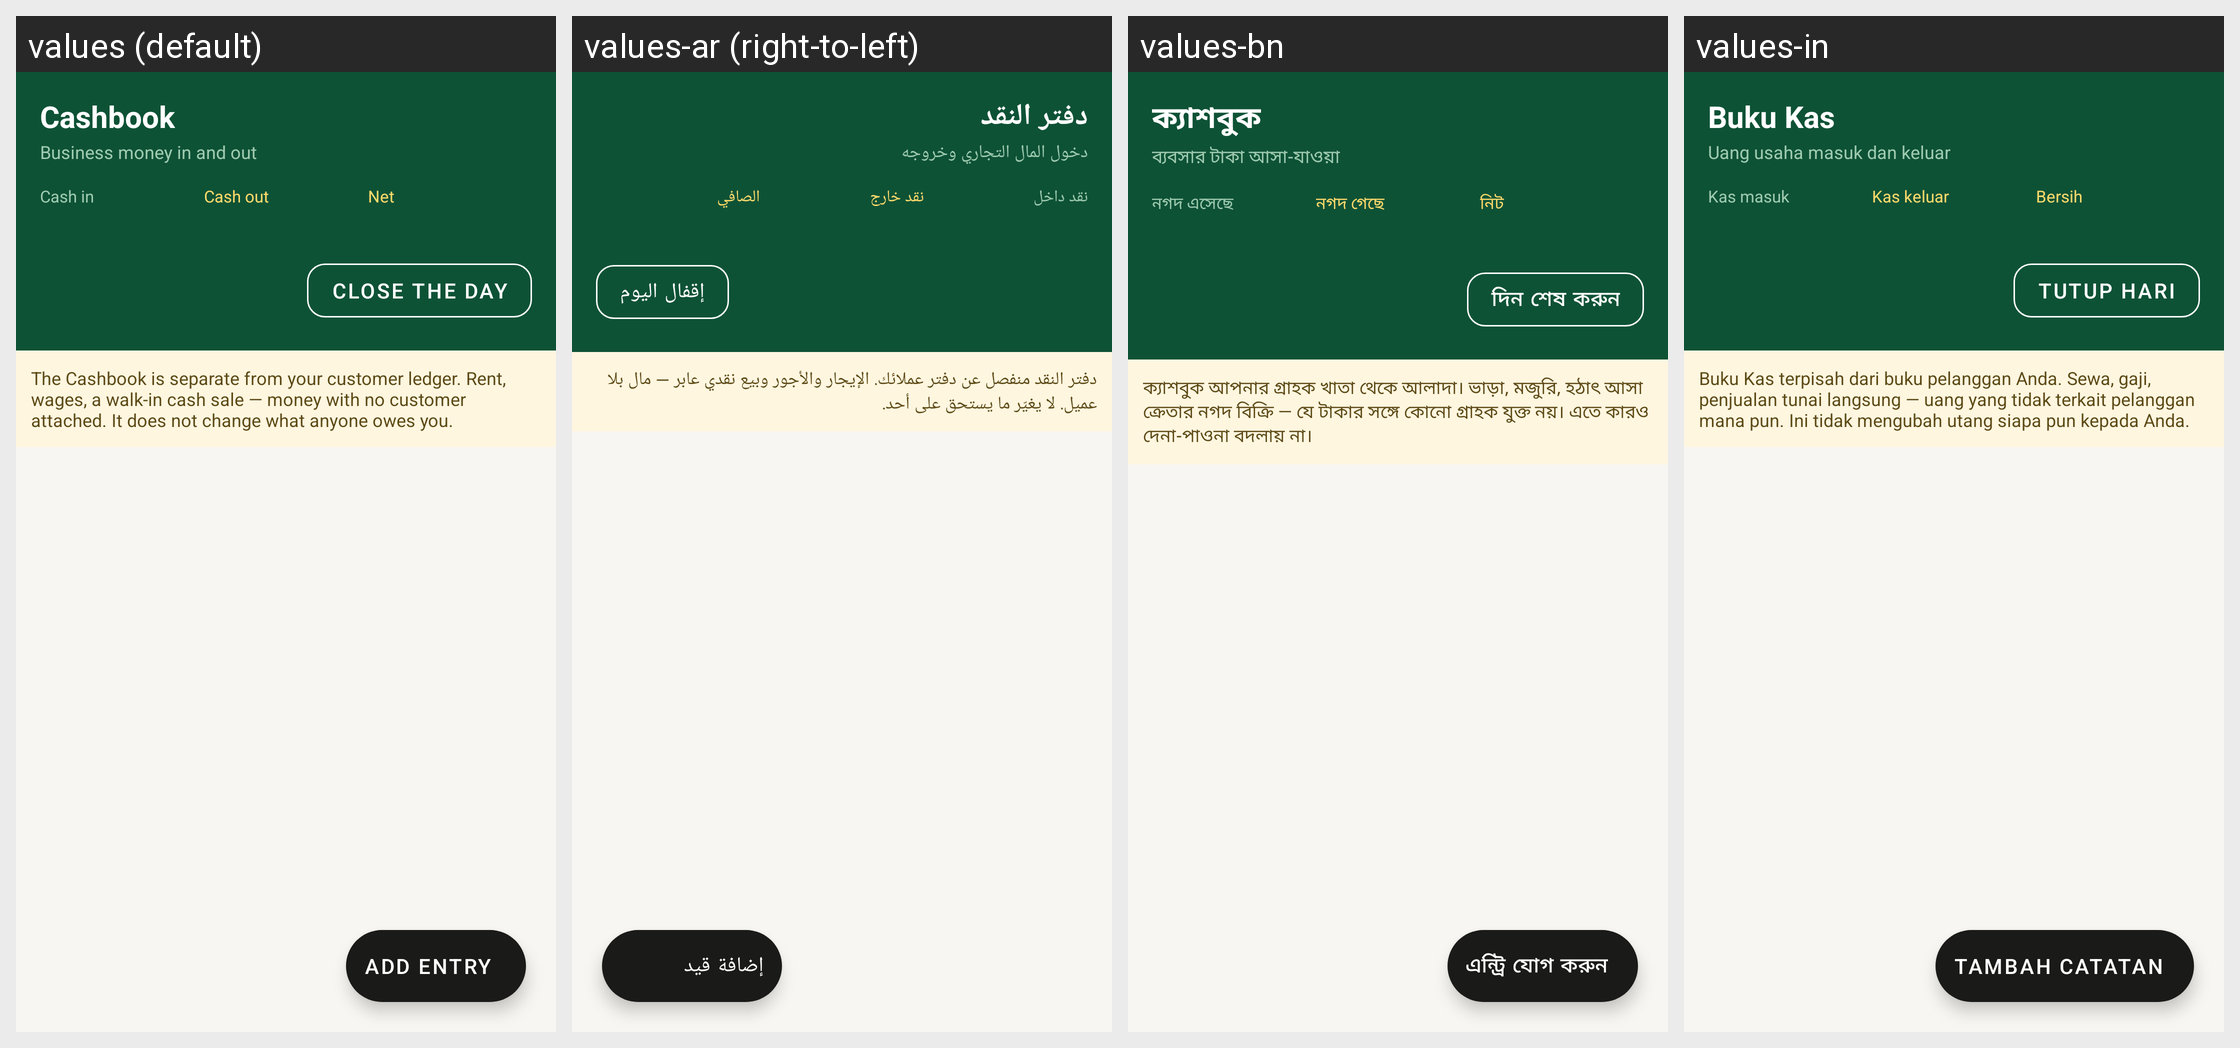

This grid shows one Android layout under several languages. Give, for every string resource on the screen, its name, the default text and each shown locale's text.
Android screen res/layout/activity_cashbook.xml rendered under 4 locales, left to right: values (default), values-ar (right-to-left), values-bn, values-in. Device: Nexus 5 (rendered at 1080×1920; each locale shown at half size, 540×960, under a caption strip naming it); theme Theme.RoshanKhata.
Other locales in the repository, not shown: values-fa, values-hi, values-sd, values-ur.
Strings drawn on this screen, with the default value and each locale's value (text and hints the layout hard-codes, and strings that could not be matched under every locale, appear in the picture but are not listed):

cashbook
  values: Cashbook
  values-ar: دفتر النقد
  values-bn: ক্যাশবুক
  values-in: Buku Kas

cashbook_subtitle
  values: Business money in and out
  values-ar: دخول المال التجاري وخروجه
  values-bn: ব্যবসার টাকা আসা-যাওয়া
  values-in: Uang usaha masuk dan keluar

cash_in
  values: Cash in
  values-ar: نقد داخل
  values-bn: নগদ এসেছে
  values-in: Kas masuk

cash_out
  values: Cash out
  values-ar: نقد خارج
  values-bn: নগদ গেছে
  values-in: Kas keluar

cash_net
  values: Net
  values-ar: الصافي
  values-bn: নিট
  values-in: Bersih

dayclose_button
  values: Close the day
  values-ar: إقفال اليوم
  values-bn: দিন শেষ করুন
  values-in: Tutup hari

cashbook_separate_note
  values: The Cashbook is separate from your customer ledger. Rent, wages, a walk-in cash sale — money with no customer attached. It does not change what anyone owes you.
  values-ar: دفتر النقد منفصل عن دفتر عملائك. الإيجار والأجور وبيع نقدي عابر — مال بلا عميل. لا يغيّر ما يستحق على أحد.
  values-bn: ক্যাশবুক আপনার গ্রাহক খাতা থেকে আলাদা। ভাড়া, মজুরি, হঠাৎ আসা ক্রেতার নগদ বিক্রি — যে টাকার সঙ্গে কোনো গ্রাহক যুক্ত নয়। এতে কারও দেনা-পাওনা বদলায় না।
  values-in: Buku Kas terpisah dari buku pelanggan Anda. Sewa, gaji, penjualan tunai langsung — uang yang tidak terkait pelanggan mana pun. Ini tidak mengubah utang siapa pun kepada Anda.

add_cash_entry
  values: Add Entry
  values-ar: إضافة قيد
  values-bn: এন্ট্রি যোগ করুন
  values-in: Tambah Catatan
